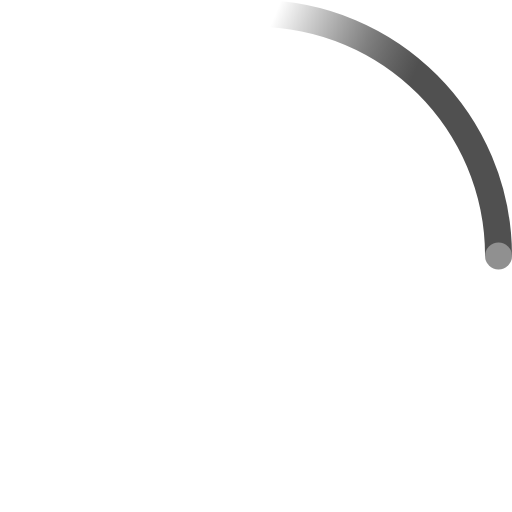
t = 0.00 s
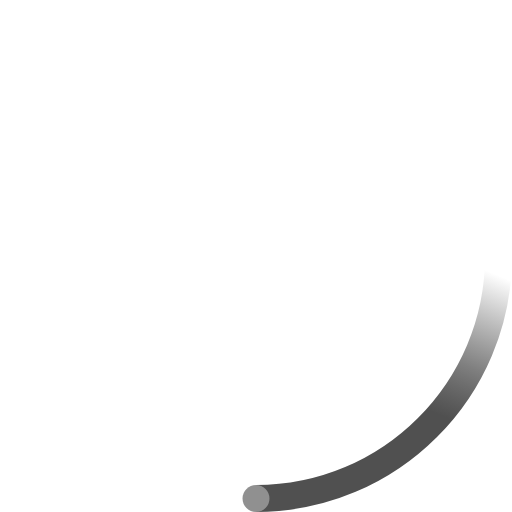
t = 0.23 s
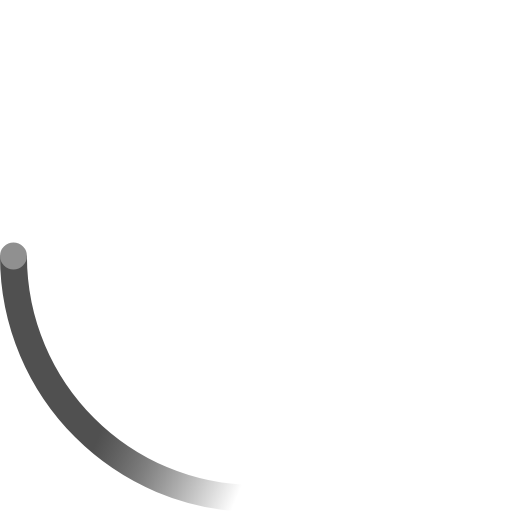
t = 0.45 s
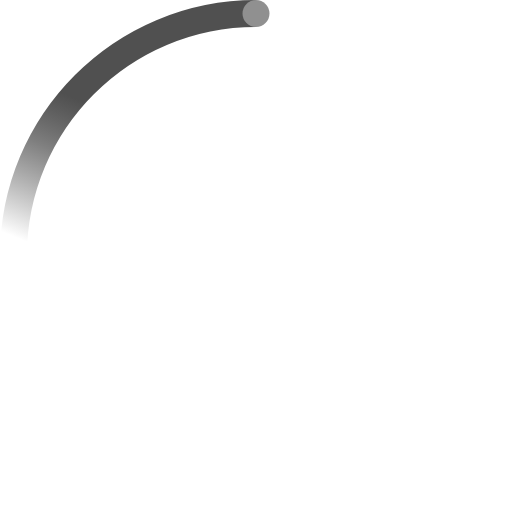
t = 0.68 s

The animated SVG that drew these frames (rendered in a browser with its animation timeline set to each time). Animation: 2 SMIL elements (animateTransform=2); one cycle of 0.90 s, repeats indefinitely.

<!-- By Sam Herbert (@sherb), for everyone. More @ http://goo.gl/7AJzbL -->
<svg width="38" height="38" viewBox="0 0 38 38" xmlns="http://www.w3.org/2000/svg">
    <defs>
        <linearGradient x1="8.042%" y1="0%" x2="65.682%" y2="23.865%" id="a">
            <stop stop-color="#202020" stop-opacity="0" offset="0%"/>
            <stop stop-color="#353535" stop-opacity=".631" offset="63.146%"/>
            <stop stop-color="#505050" offset="100%"/>
        </linearGradient>
    </defs>
    <g fill="none" fill-rule="evenodd">
        <g transform="translate(1 1)">
            <path d="M36 18c0-9.94-8.06-18-18-18" id="Oval-2" stroke="url(#a)" stroke-width="2">
                <animateTransform
                    attributeName="transform"
                    type="rotate"
                    from="0 18 18"
                    to="360 18 18"
                    dur="0.9s"
                    repeatCount="indefinite" />
            </path>
            <circle fill="#909090" cx="36" cy="18" r="1">
                <animateTransform
                    attributeName="transform"
                    type="rotate"
                    from="0 18 18"
                    to="360 18 18"
                    dur="0.9s"
                    repeatCount="indefinite" />
            </circle>
        </g>
    </g>
</svg>
